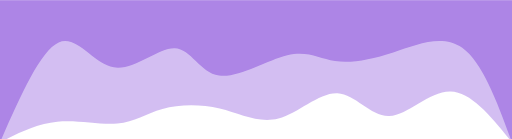
t = 0.00 s
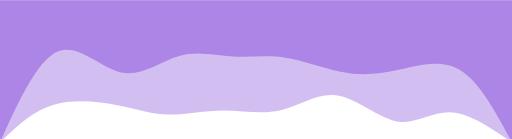
t = 0.75 s
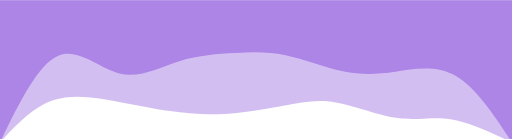
t = 1.25 s
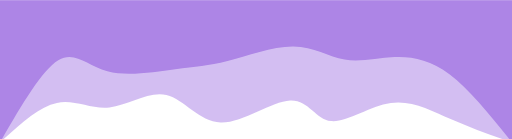
t = 2.00 s
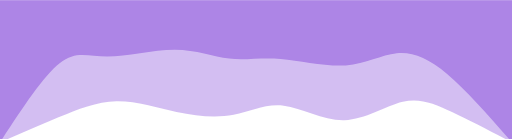
t = 2.75 s
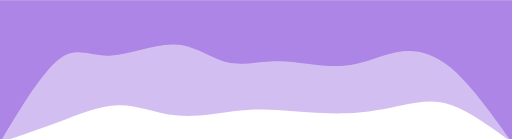
t = 3.25 s

The animated SVG that drew these frames (rendered in a browser with its animation timeline set to each time). Animation: 2 CSS @keyframes rules; one cycle of 4.00 s, repeats indefinitely.

<svg width="100%" height="100%" id="svg" viewBox="0 0 1440 390" xmlns="http://www.w3.org/2000/svg" class="transition duration-300 ease-in-out delay-150"><style>
          .path-0{
            animation:pathAnim-0 4s;
            animation-timing-function: linear;
            animation-iteration-count: infinite;
          }
          @keyframes pathAnim-0{
            0%{
              d: path("M 0,400 L 0,0 C 56.99997533604639,70.82693303736589 113.99995067209278,141.65386607473178 173,143 C 232.00004932790722,144.34613392526822 293.00017264767536,76.21146873843877 345,74 C 396.99982735232464,71.78853126156123 439.9993587372056,135.50025897151315 491,138 C 542.0006412627944,140.49974102848685 601.0023924035023,81.7874953755087 657,67 C 712.9976075964977,52.2125046244913 765.9910716487852,81.34975952645209 822,95 C 878.0089283512148,108.65024047354791 937.0333210013564,106.81346651868294 983,94 C 1028.9666789986436,81.18653348131706 1061.8756443457887,57.39637439881613 1110,53 C 1158.1243556542113,48.60362560118387 1221.4641016154887,63.601035886052536 1279,58 C 1336.5358983845113,52.398964113947464 1388.2679491922556,26.199482056973732 1440,0 L 1440,400 L 0,400 Z");
            }
            25%{
              d: path("M 0,400 L 0,0 C 61.36554445677642,31.277839437661854 122.73108891355284,62.55567887532371 173,65 C 223.26891108644716,67.44432112467629 262.4411888025651,41.055123936366996 315,54 C 367.5588111974349,66.944876063633 433.5041558761869,119.22382537920828 491,130 C 548.4958441238131,140.77617462079172 597.5421876926871,110.04957454679986 649,98 C 700.4578123073129,85.95042545320014 754.3270933530646,92.57787643359231 807,88 C 859.6729066469354,83.42212356640769 911.1494388950548,67.63891971883093 958,73 C 1004.8505611049452,78.36108028116907 1047.0751510667162,104.86644469108396 1105,121 C 1162.9248489332838,137.13355530891604 1236.549956838081,142.89530151683317 1295,121 C 1353.450043161919,99.10469848316684 1396.7250215809595,49.55234924158342 1440,0 L 1440,400 L 0,400 Z");
            }
            50%{
              d: path("M 0,400 L 0,0 C 57.53947465778765,20.056677765445798 115.0789493155753,40.113355530891596 171,65 C 226.9210506844247,89.8866444691084 281.2236773954865,119.60325564187939 341,111 C 400.7763226045135,102.39674435812061 466.0263411024787,55.47362190159083 509,60 C 551.9736588975213,64.52637809840917 572.6709581945986,120.5022567517573 624,118 C 675.3290418054014,115.4977432482427 757.2898261191268,54.51735109137995 819,56 C 880.7101738808732,57.48264890862005 922.1697373288938,121.4283388827229 972,133 C 1021.8302626711062,144.5716611172771 1080.0312245652979,103.76929337772846 1132,98 C 1183.9687754347021,92.23070662227154 1229.7053644099149,121.49448760636331 1280,111 C 1330.2946355900851,100.50551239363669 1385.1473177950425,50.252756196818346 1440,0 L 1440,400 L 0,400 Z");
            }
            75%{
              d: path("M 0,400 L 0,0 C 60.11296090763349,34.407300530275 120.22592181526699,68.81460106055 168,92 C 215.774078184733,115.18539893945 251.20927364656552,127.14889628807498 296,115 C 340.7907263534345,102.85110371192502 394.9369835984709,66.58981378715006 459,63 C 523.0630164015291,59.41018621284993 597.0427919595511,88.49184856332471 648,98 C 698.9572080404489,107.50815143667529 726.8918485633247,97.44279195955112 771,85 C 815.1081514366753,72.55720804044888 875.38981378715,57.73698359847083 934,70 C 992.61018621285,82.26301640152917 1049.548896288075,121.60927364656554 1106,122 C 1162.451103711925,122.39072635343446 1218.4146010605498,83.82592181526698 1274,57 C 1329.5853989394502,30.17407818473302 1384.792699469725,15.08703909236651 1440,0 L 1440,400 L 0,400 Z");
            }
            100%{
              d: path("M 0,400 L 0,0 C 56.99997533604639,70.82693303736589 113.99995067209278,141.65386607473178 173,143 C 232.00004932790722,144.34613392526822 293.00017264767536,76.21146873843877 345,74 C 396.99982735232464,71.78853126156123 439.9993587372056,135.50025897151315 491,138 C 542.0006412627944,140.49974102848685 601.0023924035023,81.7874953755087 657,67 C 712.9976075964977,52.2125046244913 765.9910716487852,81.34975952645209 822,95 C 878.0089283512148,108.65024047354791 937.0333210013564,106.81346651868294 983,94 C 1028.9666789986436,81.18653348131706 1061.8756443457887,57.39637439881613 1110,53 C 1158.1243556542113,48.60362560118387 1221.4641016154887,63.601035886052536 1279,58 C 1336.5358983845113,52.398964113947464 1388.2679491922556,26.199482056973732 1440,0 L 1440,400 L 0,400 Z");
            }
          }</style><path d="M 0,400 L 0,0 C 56.99997533604639,70.82693303736589 113.99995067209278,141.65386607473178 173,143 C 232.00004932790722,144.34613392526822 293.00017264767536,76.21146873843877 345,74 C 396.99982735232464,71.78853126156123 439.9993587372056,135.50025897151315 491,138 C 542.0006412627944,140.49974102848685 601.0023924035023,81.7874953755087 657,67 C 712.9976075964977,52.2125046244913 765.9910716487852,81.34975952645209 822,95 C 878.0089283512148,108.65024047354791 937.0333210013564,106.81346651868294 983,94 C 1028.9666789986436,81.18653348131706 1061.8756443457887,57.39637439881613 1110,53 C 1158.1243556542113,48.60362560118387 1221.4641016154887,63.601035886052536 1279,58 C 1336.5358983845113,52.398964113947464 1388.2679491922556,26.199482056973732 1440,0 L 1440,400 L 0,400 Z" stroke="none" stroke-width="0" fill="#ad85e6" fill-opacity="0.53" class="transition-all duration-300 ease-in-out delay-150 path-0" transform="rotate(-180 720 200)"></path><style>
          .path-1{
            animation:pathAnim-1 4s;
            animation-timing-function: linear;
            animation-iteration-count: infinite;
          }
          @keyframes pathAnim-1{
            0%{
              d: path("M 0,400 L 0,0 C 41.45477864101615,112.85593784683687 82.9095572820323,225.71187569367373 140,266 C 197.0904427179677,306.28812430632627 269.8165495128869,274.008435072142 334,253 C 398.1834504871131,231.99156492785798 453.82424466642,222.2543840177581 498,229 C 542.17575533358,235.7456159822419 574.886471821433,258.9740288568257 632,245 C 689.113528178567,231.02597114317427 770.629868047848,179.84950055493894 824,188 C 877.370131952152,196.15049944506106 902.5940559871748,263.62796892341845 949,265 C 995.4059440128252,266.37203107658155 1062.993908003453,201.6386237513873 1120,211 C 1177.006091996547,220.3613762486127 1223.4303119990134,303.8175360710322 1275,281 C 1326.5696880009866,258.1824639289678 1383.2848440004932,129.0912319644839 1440,0 L 1440,400 L 0,400 Z");
            }
            25%{
              d: path("M 0,400 L 0,0 C 47.82246886175855,77.97148846960168 95.6449377235171,155.94297693920336 152,185 C 208.3550622764829,214.05702306079664 273.2427179676902,194.19958071278825 327,185 C 380.7572820323098,175.80041928721175 423.38419040572205,177.2587002096436 477,189 C 530.615809594278,200.7412997903564 595.2205204094216,222.76561844863735 644,237 C 692.7794795905784,251.23438155136265 725.7337279565915,257.67882599580713 772,259 C 818.2662720434085,260.32117400419287 877.8445677642126,256.51907756813415 932,236 C 986.1554322357874,215.48092243186585 1034.8880009865584,178.2448637316562 1093,192 C 1151.1119990134416,205.7551362683438 1218.6034282895548,270.50146750524107 1278,247 C 1337.3965717104452,223.4985324947589 1388.6982858552226,111.74926624737945 1440,0 L 1440,400 L 0,400 Z");
            }
            50%{
              d: path("M 0,400 L 0,0 C 59.86069798988777,74.58364779874213 119.72139597977554,149.16729559748427 175,191 C 230.27860402022446,232.83270440251573 280.97511407078554,241.91446540880506 330,240 C 379.02488592921446,238.08553459119494 426.37814773708226,225.1748427672956 471,233 C 515.6218522629177,240.8251572327044 557.5122949808855,269.38616352201257 615,270 C 672.4877050191145,270.61383647798743 745.5726723393759,243.28050314465406 800,229 C 854.4273276606241,214.71949685534594 890.1970156616105,213.49182389937107 947,206 C 1003.8029843383895,198.50817610062893 1081.6392650141818,184.75220125786163 1138,200 C 1194.3607349858182,215.24779874213837 1229.2459242816624,259.4993710691824 1276,231 C 1322.7540757183376,202.5006289308176 1381.377037859169,101.2503144654088 1440,0 L 1440,400 L 0,400 Z");
            }
            75%{
              d: path("M 0,400 L 0,0 C 65.66338636083366,73.26545813293872 131.3267727216673,146.53091626587744 185,193 C 238.6732272783327,239.46908373412256 280.3562954741645,259.141793069429 322,254 C 363.6437045258355,248.858206930571 405.24804538167473,218.90191145640648 466,211 C 526.7519546183253,203.09808854359352 606.6515229991368,217.2505611049451 663,223 C 719.3484770008632,228.7494388950549 752.1458626217781,226.09584412381304 794,238 C 835.8541373782219,249.90415587618696 886.7650265137503,276.3660623998027 949,279 C 1011.2349734862497,281.6339376001973 1084.7940313232211,260.4399062769762 1138,255 C 1191.2059686767789,249.5600937230238 1224.0588481933653,259.8743124922925 1271,220 C 1317.9411518066347,180.12568750770748 1378.9705759033172,90.06284375385374 1440,0 L 1440,400 L 0,400 Z");
            }
            100%{
              d: path("M 0,400 L 0,0 C 41.45477864101615,112.85593784683687 82.9095572820323,225.71187569367373 140,266 C 197.0904427179677,306.28812430632627 269.8165495128869,274.008435072142 334,253 C 398.1834504871131,231.99156492785798 453.82424466642,222.2543840177581 498,229 C 542.17575533358,235.7456159822419 574.886471821433,258.9740288568257 632,245 C 689.113528178567,231.02597114317427 770.629868047848,179.84950055493894 824,188 C 877.370131952152,196.15049944506106 902.5940559871748,263.62796892341845 949,265 C 995.4059440128252,266.37203107658155 1062.993908003453,201.6386237513873 1120,211 C 1177.006091996547,220.3613762486127 1223.4303119990134,303.8175360710322 1275,281 C 1326.5696880009866,258.1824639289678 1383.2848440004932,129.0912319644839 1440,0 L 1440,400 L 0,400 Z");
            }
          }</style><path d="M 0,400 L 0,0 C 41.45477864101615,112.85593784683687 82.9095572820323,225.71187569367373 140,266 C 197.0904427179677,306.28812430632627 269.8165495128869,274.008435072142 334,253 C 398.1834504871131,231.99156492785798 453.82424466642,222.2543840177581 498,229 C 542.17575533358,235.7456159822419 574.886471821433,258.9740288568257 632,245 C 689.113528178567,231.02597114317427 770.629868047848,179.84950055493894 824,188 C 877.370131952152,196.15049944506106 902.5940559871748,263.62796892341845 949,265 C 995.4059440128252,266.37203107658155 1062.993908003453,201.6386237513873 1120,211 C 1177.006091996547,220.3613762486127 1223.4303119990134,303.8175360710322 1275,281 C 1326.5696880009866,258.1824639289678 1383.2848440004932,129.0912319644839 1440,0 L 1440,400 L 0,400 Z" stroke="none" stroke-width="0" fill="#ad85e6" fill-opacity="1" class="transition-all duration-300 ease-in-out delay-150 path-1" transform="rotate(-180 720 200)"></path></svg>
